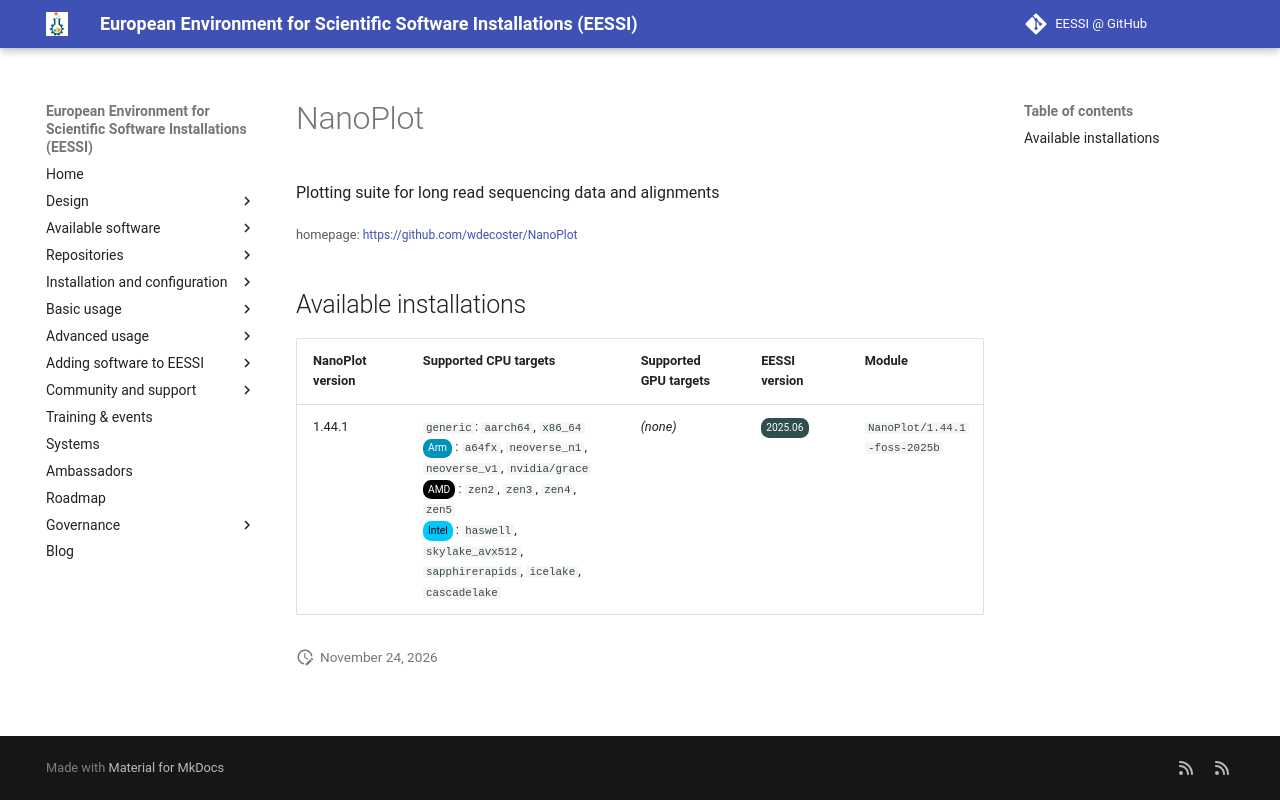

repository: EESSI/docs · page: available_software/detail/NanoPlot/index.html · generator: mkdocs

---
json_ld:
  '@context': https://schema.org
  '@type': SoftwareApplication
  applicationCategory: DeveloperApplication
  description: Plotting suite for long read sequencing data and alignments
  license: Not confirmed
  name: NanoPlot
  offers:
    '@type': Offer
    price: 0
  operatingSystem: LINUX
  review:
    '@type': Review
    author:
      '@type': Organization
      name: EESSI
    reviewBody: Application has been successfully made available on all architectures
      supported by EESSI
    reviewRating:
      '@type': Rating
      ratingValue: 5
  softwareRequirements: See https://www.eessi.io/docs/ for how to make EESSI available
    on your system
  softwareVersion: '[''1.44.1'']'
  url: https://github.com/wdecoster/NanoPlot
---
# NanoPlot


Plotting suite for long read sequencing data and alignments

<small>homepage: </small><span class="software-link">[https://github.com/wdecoster/NanoPlot](https://github.com/wdecoster/NanoPlot)</span>

## Available installations


|NanoPlot version|Supported CPU targets|Supported GPU targets|EESSI version|Module|
| --- | --- | --- | --- | --- |
|1.44.1|`generic`: `aarch64`, `x86_64`<br/><span class="software-cpu-arm">Arm</span>: `a64fx`, `neoverse_n1`, `neoverse_v1`, `nvidia/grace`<br/><span class="software-cpu-amd">AMD</span>: `zen2`, `zen3`, `zen4`, `zen5`<br/><span class="software-cpu-intel">Intel</span>: `haswell`, `skylake_avx512`, `sapphirerapids`, `icelake`, `cascadelake`<br/>|*(none)*|<span class="software-eessi-version-202506">2025.06</span>|`NanoPlot/1.44.1-foss-2025b`|
